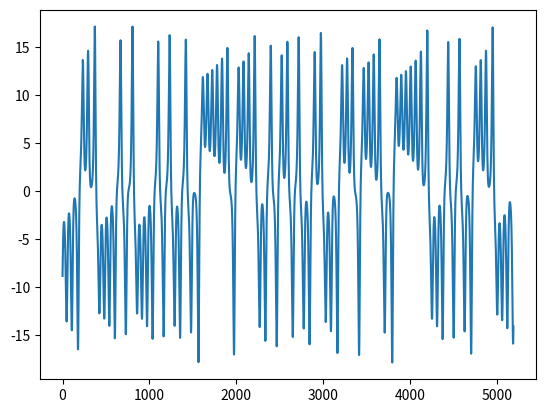

Write the Python code that produced this figure.
import numpy as np
import matplotlib.pyplot as plt
import scipy.integrate as sci_int

def lorenz_deriv(vec,t0,sigma=10., beta=8./3, rho=28.0):
    return [sigma * (vec[1] - vec[0]), vec[0] * (rho - vec[2]) - vec[1], vec[0] * vec[1] - beta * vec[2]]

#call it a time series in 1-space
#bam, taken's embedding
#check rightness of embedding
#defs need to get the actual dimension, too

#then, we can calculate M(x|y), which is not a trivial task

if __name__ == "__main__":
    x0 = [-8,-8,27]
    times = np.linspace(0,100,2**13)
    lorenz_gen = sci_int.odeint(lorenz_deriv, x0, times)
    lorenz_gen = lorenz_gen[3000:] #burn in
    plt.plot(lorenz_gen[:,0])
    plt.show()
